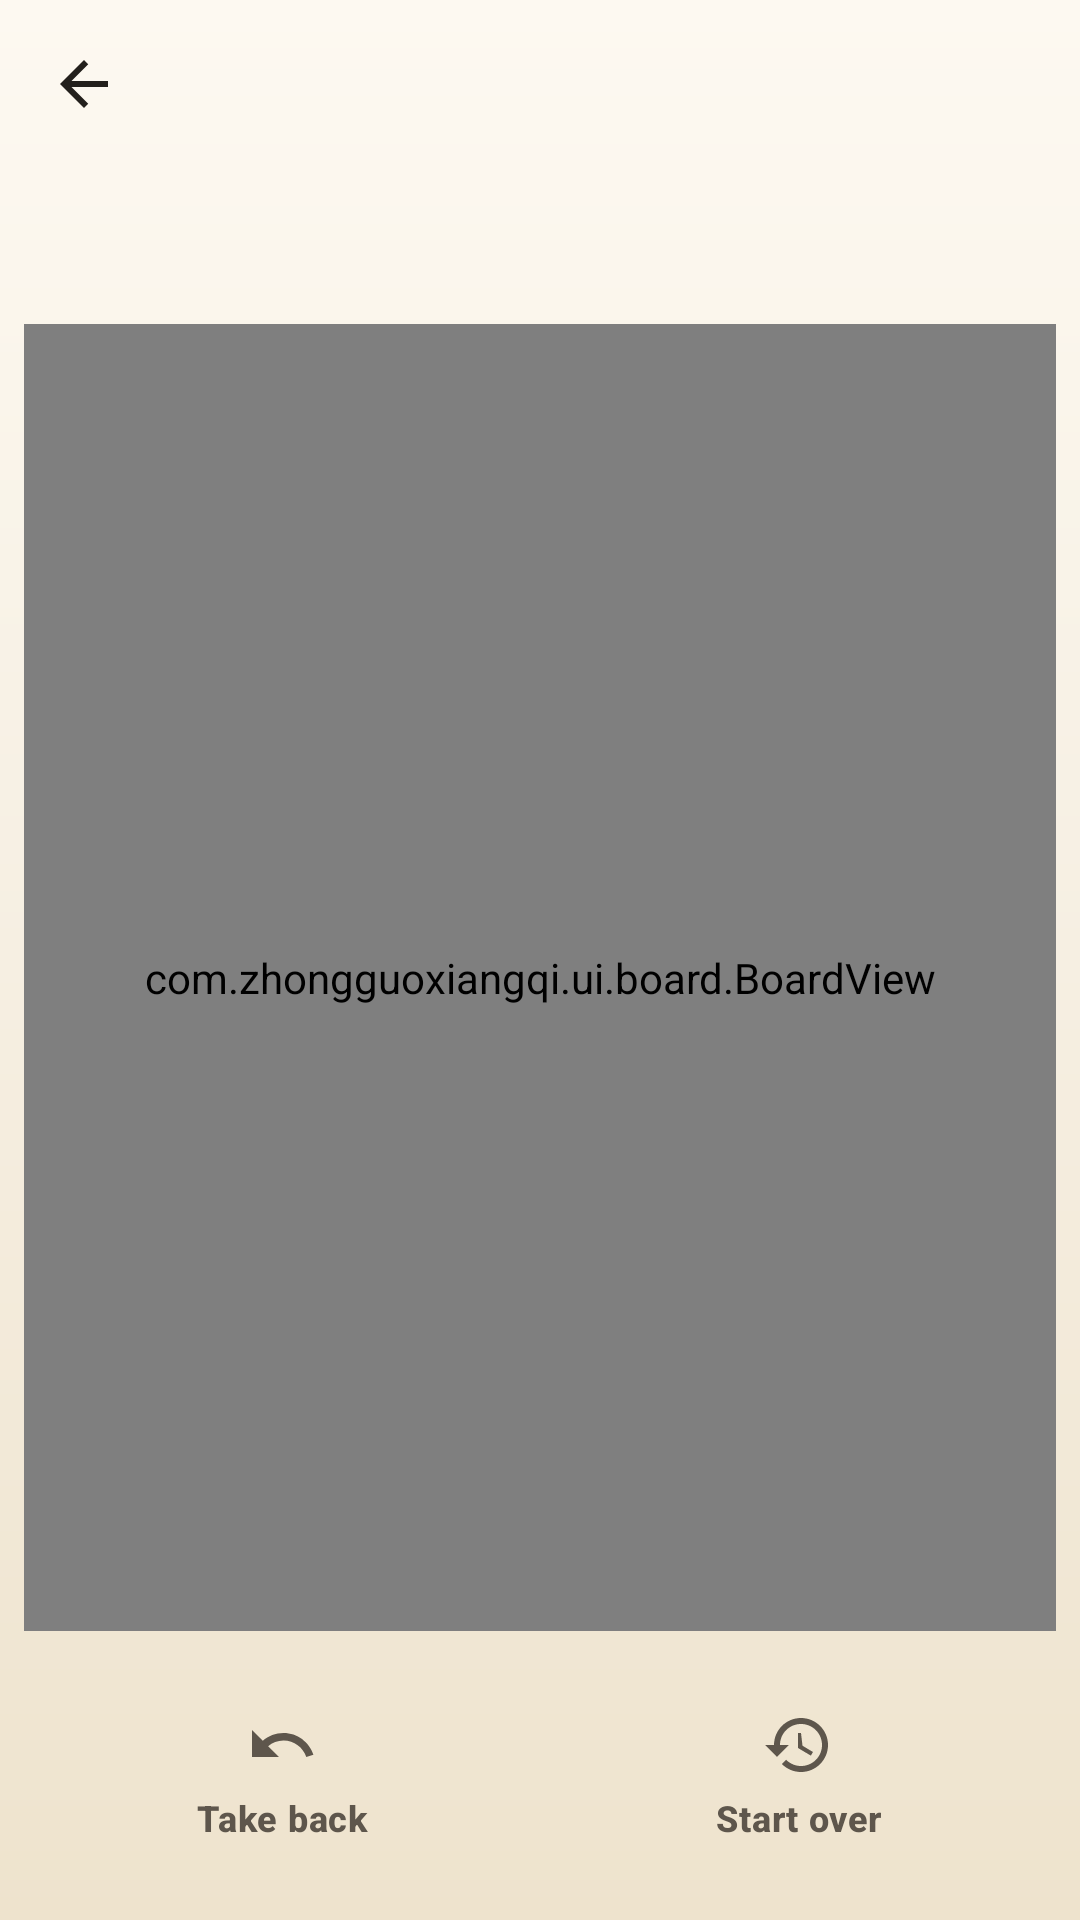

Write the Android layout XML for this screen, with the resource values it uses.
<!-- AndroidManifest.xml: application theme Theme.ZhongguoXiangqi -->
<!-- res/layout/activity_puzzle.xml -->
<?xml version="1.0" encoding="utf-8"?>
<LinearLayout xmlns:android="http://schemas.android.com/apk/res/android"
    xmlns:app="http://schemas.android.com/apk/res-auto"
    xmlns:tools="http://schemas.android.com/tools"
    android:layout_width="match_parent"
    android:layout_height="match_parent"
    android:orientation="vertical"
    android:background="@drawable/bg_page"
    tools:context=".ui.puzzle.PuzzleActivity">

    <com.google.android.material.appbar.MaterialToolbar
        android:id="@+id/toolbar"
        android:layout_width="match_parent"
        android:layout_height="wrap_content"
        app:titleTextColor="@color/text_primary"
        app:navigationIcon="@drawable/ic_back"
        app:navigationIconTint="@color/text_primary" />

    <TextView
        android:id="@+id/puzzle_title"
        android:layout_width="match_parent"
        android:layout_height="wrap_content"
        android:paddingHorizontal="@dimen/screen_gutter"
        android:textAppearance="@style/TextAppearance.Xiangqi.Title"
        tools:text="第 1 关 · 一步杀·困毙" />

    <TextView
        android:id="@+id/puzzle_meta"
        android:layout_width="match_parent"
        android:layout_height="wrap_content"
        android:layout_marginTop="2dp"
        android:paddingHorizontal="@dimen/screen_gutter"
        android:textAppearance="@style/TextAppearance.Xiangqi.Secondary"
        tools:text="红先, 1 步内将死黑方 · 已走 0/1 · 剩余悔棋 3 · 尝试 1 次" />

    <TextView
        android:id="@+id/puzzle_deviated"
        android:layout_width="match_parent"
        android:layout_height="wrap_content"
        android:layout_marginTop="@dimen/space_2"
        android:paddingHorizontal="@dimen/screen_gutter"
        android:text="@string/puzzle_deviated"
        android:textColor="@color/danger"
        android:textSize="@dimen/text_caption"
        android:textStyle="bold"
        android:visibility="gone"
        tools:visibility="visible" />

    <FrameLayout
        android:layout_width="match_parent"
        android:layout_height="0dp"
        android:layout_weight="1">

        <com.zhongguoxiangqi.ui.board.BoardView
            android:id="@+id/board_view"
            android:layout_width="match_parent"
            android:layout_height="match_parent"
            android:layout_margin="@dimen/space_2" />

        <TextView
            android:id="@+id/thinking"
            android:layout_width="wrap_content"
            android:layout_height="wrap_content"
            android:layout_gravity="bottom|start"
            android:layout_margin="@dimen/space_3"
            android:background="@drawable/bg_pill"
            android:paddingHorizontal="@dimen/space_3"
            android:paddingVertical="@dimen/space_1"
            android:text="@string/status_thinking"
            android:textColor="@color/warning"
            android:textSize="@dimen/text_caption"
            android:textStyle="bold"
            android:visibility="gone"
            tools:visibility="visible" />

    </FrameLayout>

    <LinearLayout
        android:id="@+id/bottom_bar"
        android:layout_width="match_parent"
        android:layout_height="wrap_content"
        android:orientation="horizontal"
        android:paddingHorizontal="@dimen/space_2"
        android:paddingTop="@dimen/space_2"
        android:paddingBottom="@dimen/space_4"
        android:baselineAligned="false">

        <com.google.android.material.button.MaterialButton
            android:id="@+id/btn_undo"
            style="@style/Widget.Xiangqi.Button.Tool"
            android:layout_width="0dp"
            android:layout_weight="1"
            android:layout_height="wrap_content"
            android:text="@string/puzzle_undo"
            app:icon="@drawable/ic_undo" />

        <com.google.android.material.button.MaterialButton
            android:id="@+id/btn_retry"
            style="@style/Widget.Xiangqi.Button.Tool"
            android:layout_width="0dp"
            android:layout_weight="1"
            android:layout_height="wrap_content"
            android:text="@string/puzzle_retry"
            app:icon="@drawable/ic_history" />

    </LinearLayout>

</LinearLayout>
<!-- resources referenced by this layout -->
<resources>
  <color name="danger">#B3261E</color>
  <color name="text_primary">#23201C</color>
  <color name="warning">#9A6510</color>
  <dimen name="screen_gutter">16dp</dimen>
  <dimen name="space_1">4dp</dimen>
  <dimen name="space_2">8dp</dimen>
  <dimen name="space_3">12dp</dimen>
  <dimen name="space_4">16dp</dimen>
  <dimen name="text_caption">12sp</dimen>
  <!-- drawable bg_pill (drawable) -->
  <?xml version="1.0" encoding="utf-8"?>
  <shape xmlns:android="http://schemas.android.com/apk/res/android" android:shape="rectangle">
      <solid android:color="@color/surface_overlay" />
      <corners android:radius="@dimen/radius_pill" />
  </shape>
  <!-- drawable ic_back (drawable) -->
  <?xml version="1.0" encoding="utf-8"?>
  <vector xmlns:android="http://schemas.android.com/apk/res/android"
      android:width="24dp" android:height="24dp"
      android:viewportWidth="24" android:viewportHeight="24"
      android:tint="@color/text_primary">
      <path android:fillColor="@android:color/white" android:pathData="M20,11H7.83l5.59,-5.59L12,4l-8,8 8,8 1.41,-1.41L7.83,13H20v-2z" />
  </vector>
  <string name="puzzle_deviated">That misses the mate. Take back or start over.</string>
  <string name="puzzle_retry">Start over</string>
  <string name="puzzle_undo">Take back</string>
  <string name="status_thinking">AI thinking…</string>
  <style name="TextAppearance.Xiangqi.Secondary" parent="TextAppearance.MaterialComponents.Body2">
          <item name="android:textColor">@color/text_secondary</item>
          <item name="android:textSize">@dimen/text_body_sm</item>
      </style>
  <style name="TextAppearance.Xiangqi.Title" parent="TextAppearance.MaterialComponents.Subtitle1">
          <item name="android:textColor">@color/text_primary</item>
          <item name="android:textSize">@dimen/text_title</item>
          <item name="android:textStyle">bold</item>
      </style>
  <color name="page_grad_1">#FDF9F1</color>
  <color name="page_grad_2">#F6EFE2</color>
  <color name="page_grad_3">#EEE3CD</color>
  <color name="surface_overlay">#FFFFFF</color>
  <dimen name="radius_pill">999dp</dimen>
  <color name="text_secondary">#5E564C</color>
  <dimen name="text_body_sm">13sp</dimen>
  <dimen name="text_title">18sp</dimen>
  <dimen name="icon_md">24dp</dimen>
  <color name="action">#C0392B</color>
  <color name="text_on_action">#FFFFFF</color>
  <color name="surface_raised">#FFFCF4</color>
  <color name="surface_base">#F6EFE2</color>
  <color name="text_tertiary">#8C8272</color>
  <style name="Widget.Xiangqi.Card" parent="Widget.MaterialComponents.CardView">
          <item name="cardBackgroundColor">@color/surface_raised</item>
          <item name="cardCornerRadius">@dimen/radius_lg</item>
          <item name="cardElevation">0dp</item>
          <item name="strokeColor">@color/border_subtle</item>
          <item name="strokeWidth">@dimen/stroke_hairline</item>
      </style>
  <dimen name="text_label">14sp</dimen>
  <dimen name="button_height">52dp</dimen>
  <dimen name="radius_md">10dp</dimen>
  <dimen name="radius_lg">14dp</dimen>
  <color name="border_subtle">#E6DCC8</color>
  <dimen name="stroke_hairline">1dp</dimen>
  <!-- drawable bg_dialog_window (drawable) -->
  <?xml version="1.0" encoding="utf-8"?>
  <inset xmlns:android="http://schemas.android.com/apk/res/android"
      android:insetLeft="16dp"
      android:insetTop="16dp"
      android:insetRight="16dp"
      android:insetBottom="16dp">
      <shape android:shape="rectangle">
          <corners android:radius="@dimen/radius_lg" />
          <solid android:color="@color/surface_overlay" />
      </shape>
  </inset>
</resources>
